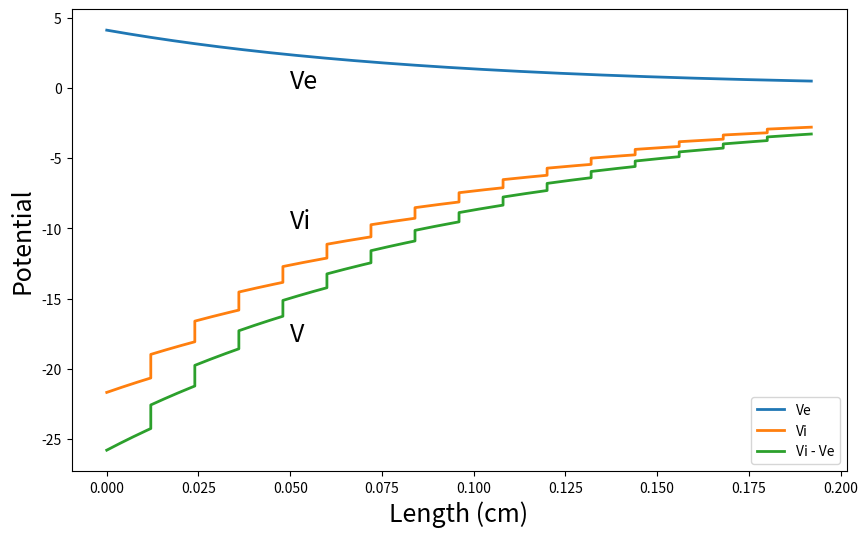

Python code for this plot:

#   -------------------------------------------------------------------
# 
#    Calculate sawtooth potentials in a passive cardiac cable.
# 
#    For Chapter 12, Section 12.4.1 of
#    Keener and Sneyd, Mathematical Physiology, 3rd Edition, Springer.
#  
# [redacted]
#  
#   ------------------------------------------------------------------- 

import numpy as np
import matplotlib.pyplot as plt

L = 0.012
qi = 5.47e-3
qe = 0.5 * qi
Q = qi + qe
sQ = np.sqrt(Q)
lambda_ = sQ / L
lambda_g = 0.09
mu = np.exp(-L / lambda_g)

E = np.exp(sQ)

x = np.arange(0, 1.05, 0.05) * L

phi = (mu - 1 / E) * np.exp(lambda_ * x) + (mu - E) * np.exp(-lambda_ * x)

Pk = 2 * qe / Q * (mu - 1 / E) * (mu - E) / (mu - 1)
phi_i = phi * qi / Q + Pk
phi_e = -phi * qe / Q + Pk
Vi = []
Ve = []
y = []

sc = 1.e2
for j in range(16):
    Vi = np.append(Vi, sc * mu ** j * phi_i)
    Ve = np.append(Ve, sc * mu ** j * phi_e)
    y = np.append(y, j * L + x)

plt.figure(figsize=(10, 6))
plt.plot(y, Ve, label='Ve', linewidth=2)
plt.plot(y, Vi, label='Vi', linewidth=2)
plt.plot(y, Vi - Ve, label='Vi - Ve', linewidth=2)
plt.xlabel('Length (cm)', fontsize=18)
plt.ylabel('Potential', fontsize=18)
plt.text(0.05, 0, 'Ve', fontsize=18)
plt.text(0.05, -18, 'V', fontsize=18)
plt.text(0.05, -10, 'Vi', fontsize=18)
plt.legend()

